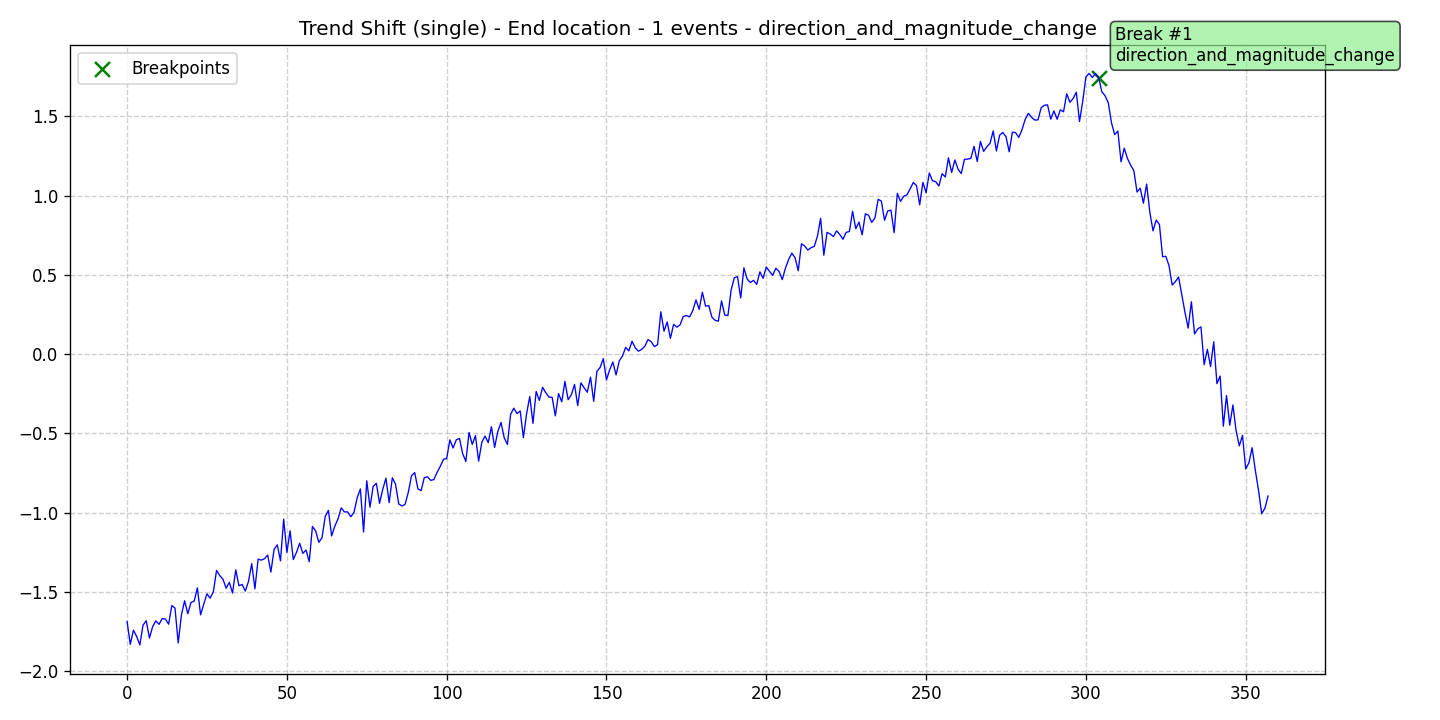

Values plotted in this chart, from the file beside it:
data, stationary, det_lin_up, det_lin_down, det_quad, det_cubic, det_exp, det_damped, stoc_trend, volatility, single_seas, multiple_seas, point_anom_single, point_anom_multi, collect_anom, context_anom, mean_shift, var_shift, trend_shift, date, is_break, is_anomaly, is_multi, location_beginning
-1.687, 0, 0, 0, 0, 0, 0, 0, 0, 0, 0, 0, 0, 0, 0, 0, 0, 0, 1, 2020-01-01, 0, 0, 0, 0
-1.832, 0, 0, 0, 0, 0, 0, 0, 0, 0, 0, 0, 0, 0, 0, 0, 0, 0, 1, 2020-01-02, 0, 0, 0, 0
-1.742, 0, 0, 0, 0, 0, 0, 0, 0, 0, 0, 0, 0, 0, 0, 0, 0, 0, 1, 2020-01-03, 0, 0, 0, 0
-1.782, 0, 0, 0, 0, 0, 0, 0, 0, 0, 0, 0, 0, 0, 0, 0, 0, 0, 1, 2020-01-04, 0, 0, 0, 0
-1.836, 0, 0, 0, 0, 0, 0, 0, 0, 0, 0, 0, 0, 0, 0, 0, 0, 0, 1, 2020-01-05, 0, 0, 0, 0
-1.71, 0, 0, 0, 0, 0, 0, 0, 0, 0, 0, 0, 0, 0, 0, 0, 0, 0, 1, 2020-01-06, 0, 0, 0, 0
-1.683, 0, 0, 0, 0, 0, 0, 0, 0, 0, 0, 0, 0, 0, 0, 0, 0, 0, 1, 2020-01-07, 0, 0, 0, 0
-1.792, 0, 0, 0, 0, 0, 0, 0, 0, 0, 0, 0, 0, 0, 0, 0, 0, 0, 1, 2020-01-08, 0, 0, 0, 0
-1.72, 0, 0, 0, 0, 0, 0, 0, 0, 0, 0, 0, 0, 0, 0, 0, 0, 0, 1, 2020-01-09, 0, 0, 0, 0
-1.684, 0, 0, 0, 0, 0, 0, 0, 0, 0, 0, 0, 0, 0, 0, 0, 0, 0, 1, 2020-01-10, 0, 0, 0, 0
-1.705, 0, 0, 0, 0, 0, 0, 0, 0, 0, 0, 0, 0, 0, 0, 0, 0, 0, 1, 2020-01-11, 0, 0, 0, 0
-1.669, 0, 0, 0, 0, 0, 0, 0, 0, 0, 0, 0, 0, 0, 0, 0, 0, 0, 1, 2020-01-12, 0, 0, 0, 0
-1.672, 0, 0, 0, 0, 0, 0, 0, 0, 0, 0, 0, 0, 0, 0, 0, 0, 0, 1, 2020-01-13, 0, 0, 0, 0
-1.704, 0, 0, 0, 0, 0, 0, 0, 0, 0, 0, 0, 0, 0, 0, 0, 0, 0, 1, 2020-01-14, 0, 0, 0, 0
-1.587, 0, 0, 0, 0, 0, 0, 0, 0, 0, 0, 0, 0, 0, 0, 0, 0, 0, 1, 2020-01-15, 0, 0, 0, 0
-1.603, 0, 0, 0, 0, 0, 0, 0, 0, 0, 0, 0, 0, 0, 0, 0, 0, 0, 1, 2020-01-16, 0, 0, 0, 0
-1.823, 0, 0, 0, 0, 0, 0, 0, 0, 0, 0, 0, 0, 0, 0, 0, 0, 0, 1, 2020-01-17, 0, 0, 0, 0
-1.647, 0, 0, 0, 0, 0, 0, 0, 0, 0, 0, 0, 0, 0, 0, 0, 0, 0, 1, 2020-01-18, 0, 0, 0, 0
-1.556, 0, 0, 0, 0, 0, 0, 0, 0, 0, 0, 0, 0, 0, 0, 0, 0, 0, 1, 2020-01-19, 0, 0, 0, 0
-1.639, 0, 0, 0, 0, 0, 0, 0, 0, 0, 0, 0, 0, 0, 0, 0, 0, 0, 1, 2020-01-20, 0, 0, 0, 0
-1.567, 0, 0, 0, 0, 0, 0, 0, 0, 0, 0, 0, 0, 0, 0, 0, 0, 0, 1, 2020-01-21, 0, 0, 0, 0
-1.559, 0, 0, 0, 0, 0, 0, 0, 0, 0, 0, 0, 0, 0, 0, 0, 0, 0, 1, 2020-01-22, 0, 0, 0, 0
-1.475, 0, 0, 0, 0, 0, 0, 0, 0, 0, 0, 0, 0, 0, 0, 0, 0, 0, 1, 2020-01-23, 0, 0, 0, 0
-1.645, 0, 0, 0, 0, 0, 0, 0, 0, 0, 0, 0, 0, 0, 0, 0, 0, 0, 1, 2020-01-24, 0, 0, 0, 0
-1.577, 0, 0, 0, 0, 0, 0, 0, 0, 0, 0, 0, 0, 0, 0, 0, 0, 0, 1, 2020-01-25, 0, 0, 0, 0
-1.513, 0, 0, 0, 0, 0, 0, 0, 0, 0, 0, 0, 0, 0, 0, 0, 0, 0, 1, 2020-01-26, 0, 0, 0, 0
-1.54, 0, 0, 0, 0, 0, 0, 0, 0, 0, 0, 0, 0, 0, 0, 0, 0, 0, 1, 2020-01-27, 0, 0, 0, 0
-1.5, 0, 0, 0, 0, 0, 0, 0, 0, 0, 0, 0, 0, 0, 0, 0, 0, 0, 1, 2020-01-28, 0, 0, 0, 0
-1.365, 0, 0, 0, 0, 0, 0, 0, 0, 0, 0, 0, 0, 0, 0, 0, 0, 0, 1, 2020-01-29, 0, 0, 0, 0
-1.398, 0, 0, 0, 0, 0, 0, 0, 0, 0, 0, 0, 0, 0, 0, 0, 0, 0, 1, 2020-01-30, 0, 0, 0, 0
-1.42, 0, 0, 0, 0, 0, 0, 0, 0, 0, 0, 0, 0, 0, 0, 0, 0, 0, 1, 2020-01-31, 0, 0, 0, 0
-1.477, 0, 0, 0, 0, 0, 0, 0, 0, 0, 0, 0, 0, 0, 0, 0, 0, 0, 1, 2020-02-01, 0, 0, 0, 0
-1.44, 0, 0, 0, 0, 0, 0, 0, 0, 0, 0, 0, 0, 0, 0, 0, 0, 0, 1, 2020-02-02, 0, 0, 0, 0
-1.508, 0, 0, 0, 0, 0, 0, 0, 0, 0, 0, 0, 0, 0, 0, 0, 0, 0, 1, 2020-02-03, 0, 0, 0, 0
-1.361, 0, 0, 0, 0, 0, 0, 0, 0, 0, 0, 0, 0, 0, 0, 0, 0, 0, 1, 2020-02-04, 0, 0, 0, 0
-1.462, 0, 0, 0, 0, 0, 0, 0, 0, 0, 0, 0, 0, 0, 0, 0, 0, 0, 1, 2020-02-05, 0, 0, 0, 0
-1.454, 0, 0, 0, 0, 0, 0, 0, 0, 0, 0, 0, 0, 0, 0, 0, 0, 0, 1, 2020-02-06, 0, 0, 0, 0
-1.495, 0, 0, 0, 0, 0, 0, 0, 0, 0, 0, 0, 0, 0, 0, 0, 0, 0, 1, 2020-02-07, 0, 0, 0, 0
-1.434, 0, 0, 0, 0, 0, 0, 0, 0, 0, 0, 0, 0, 0, 0, 0, 0, 0, 1, 2020-02-08, 0, 0, 0, 0
-1.322, 0, 0, 0, 0, 0, 0, 0, 0, 0, 0, 0, 0, 0, 0, 0, 0, 0, 1, 2020-02-09, 0, 0, 0, 0
-1.481, 0, 0, 0, 0, 0, 0, 0, 0, 0, 0, 0, 0, 0, 0, 0, 0, 0, 1, 2020-02-10, 0, 0, 0, 0
-1.294, 0, 0, 0, 0, 0, 0, 0, 0, 0, 0, 0, 0, 0, 0, 0, 0, 0, 1, 2020-02-11, 0, 0, 0, 0
-1.3, 0, 0, 0, 0, 0, 0, 0, 0, 0, 0, 0, 0, 0, 0, 0, 0, 0, 1, 2020-02-12, 0, 0, 0, 0
-1.291, 0, 0, 0, 0, 0, 0, 0, 0, 0, 0, 0, 0, 0, 0, 0, 0, 0, 1, 2020-02-13, 0, 0, 0, 0
-1.268, 0, 0, 0, 0, 0, 0, 0, 0, 0, 0, 0, 0, 0, 0, 0, 0, 0, 1, 2020-02-14, 0, 0, 0, 0
-1.376, 0, 0, 0, 0, 0, 0, 0, 0, 0, 0, 0, 0, 0, 0, 0, 0, 0, 1, 2020-02-15, 0, 0, 0, 0
-1.232, 0, 0, 0, 0, 0, 0, 0, 0, 0, 0, 0, 0, 0, 0, 0, 0, 0, 1, 2020-02-16, 0, 0, 0, 0
-1.204, 0, 0, 0, 0, 0, 0, 0, 0, 0, 0, 0, 0, 0, 0, 0, 0, 0, 1, 2020-02-17, 0, 0, 0, 0
-1.305, 0, 0, 0, 0, 0, 0, 0, 0, 0, 0, 0, 0, 0, 0, 0, 0, 0, 1, 2020-02-18, 0, 0, 0, 0
-1.042, 0, 0, 0, 0, 0, 0, 0, 0, 0, 0, 0, 0, 0, 0, 0, 0, 0, 1, 2020-02-19, 0, 0, 0, 0
-1.251, 0, 0, 0, 0, 0, 0, 0, 0, 0, 0, 0, 0, 0, 0, 0, 0, 0, 1, 2020-02-20, 0, 0, 0, 0
-1.115, 0, 0, 0, 0, 0, 0, 0, 0, 0, 0, 0, 0, 0, 0, 0, 0, 0, 1, 2020-02-21, 0, 0, 0, 0
-1.296, 0, 0, 0, 0, 0, 0, 0, 0, 0, 0, 0, 0, 0, 0, 0, 0, 0, 1, 2020-02-22, 0, 0, 0, 0
-1.251, 0, 0, 0, 0, 0, 0, 0, 0, 0, 0, 0, 0, 0, 0, 0, 0, 0, 1, 2020-02-23, 0, 0, 0, 0
-1.194, 0, 0, 0, 0, 0, 0, 0, 0, 0, 0, 0, 0, 0, 0, 0, 0, 0, 1, 2020-02-24, 0, 0, 0, 0
-1.258, 0, 0, 0, 0, 0, 0, 0, 0, 0, 0, 0, 0, 0, 0, 0, 0, 0, 1, 2020-02-25, 0, 0, 0, 0
-1.236, 0, 0, 0, 0, 0, 0, 0, 0, 0, 0, 0, 0, 0, 0, 0, 0, 0, 1, 2020-02-26, 0, 0, 0, 0
-1.31, 0, 0, 0, 0, 0, 0, 0, 0, 0, 0, 0, 0, 0, 0, 0, 0, 0, 1, 2020-02-27, 0, 0, 0, 0
-1.087, 0, 0, 0, 0, 0, 0, 0, 0, 0, 0, 0, 0, 0, 0, 0, 0, 0, 1, 2020-02-28, 0, 0, 0, 0
-1.116, 0, 0, 0, 0, 0, 0, 0, 0, 0, 0, 0, 0, 0, 0, 0, 0, 0, 1, 2020-02-29, 0, 0, 0, 0
... 298 more rows
